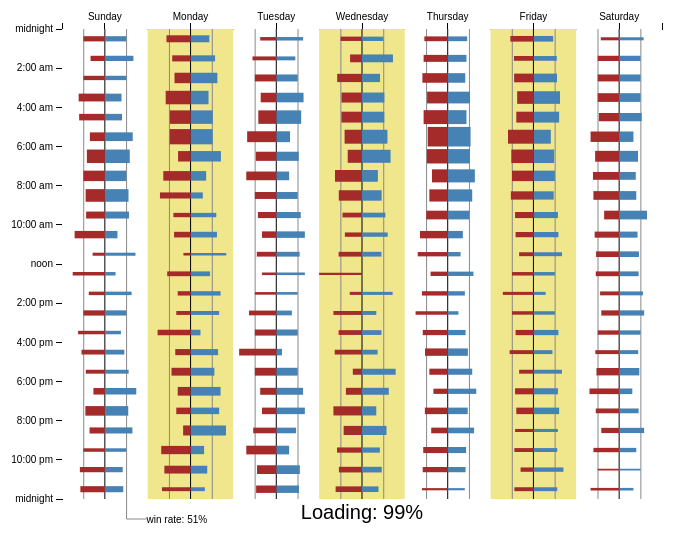
D3 v3 page, settled after 360 driven frames (6 s of simulated time); the page loaded 1 data file(s).


	var queryParams = {};

	function parseQueryParams () {
		var queryString = window.location.search.substring(1);
		var queries = queryString.split("&");

		for (var i in queries) {
			var tmp = queries[i].split('=');
			var key = decodeURIComponent(tmp[0]);
			var val = (tmp[1] == undefined) ? null
			                                : decodeURIComponent(tmp[1]);

			queryParams[key] = val;
		}
	}

	parseQueryParams();

	if (queryParams.summoner)
		d3.select('title').text("League By Day: " + queryParams.summoner);
	


if (queryParams.summoner) {
	d3.select('title').text('League By Day: ' + queryParams.summoner);
	d3.select('#summoner').attr('value', queryParams.summoner);
}

/** Types *********************************************************************/

/*

type game = {timestamp: long, winner: boolean}

type day  = int n       0 ≤ n < 7
type hour = int         0 = 24 = midnight, 12 = noon.  Negative values indicate
                        hours on previous days; values > 24 indicate hours on
                        subsequent days

type hourEntry = {day: day, hour: hour, wins: int, losses: int}
type dayEntry  = Array<hourEntry>

type summary = {
  winPercent:     float x or null,   0 ≤ x ≤ 1
  loadPercent:    float              0 ≤ x ≤ 1
  maxGamesPerDay: int
  days:           Array<dayEntry>    length = 7
}

*/

/** Helper functions **********************************************************/

/** returns r such that a = qm + r and 0 ≤ r < m */
function mod(a, m) {
	var result = a % m;
	while (result < 0)
		result += m;
	return result;
}

var dayNames = [
	"Sunday","Monday","Tuesday","Wednesday","Thursday","Friday","Saturday"
];

function formatWeekday (day) {
	return dayNames[day];
}

function formatHour (hour) {
	if (mod(hour,24) == 0)
		return "midnight";
	else if (mod(hour,12) == 0)
		return "noon";
	else
		return mod(hour,12) + ":00 " + (mod(hour,24) < 12 ? "am" : "pm");
};

/** Parsing / classifying data ************************************************/

var minHour = -5, maxHour = 33;

/**
 * Classify raw game data by day and time
 *    games:   Array<game>
 *    returns: summary
 */
function summarize (games) {
	var result = {
		winPercent: null,
		loadPercent: 0,
		maxGamesPerDay: 0,
		days: new Array(7),
	}

	var offset = -minHour;
	var size   = maxHour - minHour;

	for (var day = 0; day < 7; day++) {
		result.days[day] = new Array(size);
		for (var hour = minHour; hour < maxHour; hour++) {
			result.days[day][hour + offset] = {day:day, hour:hour, wins: 0, losses: 0, missing: 0};
		}
	}
	
	var totalWins = 0, totalLosses = 0, totalMissing = 0;
	for (var i in games) {
		var match = games[i];
		var date  = new Date(match.timestamp);
	
		var day     = date.getDay(), hour = date.getHours();
		var tmrwDay = mod(day + 1,7), tmrwHour = hour - 24;
		var ystrDay = mod(day - 1,7), ystrHour = hour + 24;
	
		var entries = [result.days[day][hour + offset]];
	
		if (tmrwHour + offset >= 0)
			entries.push(result.days[tmrwDay][tmrwHour + offset]);
	
		if (ystrHour + offset < result.days[ystrDay].length)
			entries.push(result.days[ystrDay][ystrHour + offset]);
	
		for (var j in entries) {
			if (match.winner == true) {
				entries[j].wins++;
				totalWins++;
			}
			else if (match.winner == false) {
				entries[j].losses++;
				totalLosses++;
			}
			else {
				entries[j].missing++;
				totalMissing++;
			}
		}
	}

	result.maxGamesPerDay =
		d3.max(result.days, function (day) {
			return d3.max (day, function (hour) {
				return hour.wins + hour.losses + hour.missing;
			})
		})
	;

	if (result.maxGamesPerDay > 0) {
		result.winPercent  = totalWins / (totalWins + totalLosses);
		result.loadPercent = (totalWins + totalLosses) / (totalWins + totalLosses + totalMissing);
	}

	return result;
}


function leagueByDayChart() {

	/** Configuration *********************************************************/

	var margin = {top: 30, right: 100, bottom: 100, left: 100},
		totalWidth = 800, totalHeight = 600;

	var maxGamesPerDay = null;
	var winPercent     = null;
	var loadPercent    = 0;

	/** Setters / getters *****************************************************/

	function setMargin (arg) {
		if (arguments.length == 0)
			return margin;
		margin = arg;
		rescale();
		return this;
	}

	function setTotalWidth (arg) {
		if (arguments.length == 0)
			return totalWidth;
		totalWidth = arg;
		rescale();
		return this;
	}

	function setTotalHeight(arg) {
		if (arguments.length == 0)
			return totalHeight;
		totalHeight = arg;
		rescale();
		return this;
	}

	function setMinHour (arg) {
		if (arguments.length == 0)
			return minHour;
		minHour = arg;
		return this;
	}

	function setMaxHour (arg) {
		if (arguments.length == 0)
			return maxHour;
		maxHour = arg;
		return this;
	}

	function setMaxGamesPerDay (arg) {
		if (arguments.length == 0)
			return maxGamesPerDay;
		maxGamesPerDay = arg;
		rescale();
		return this;
	}

	function setWinPercent (arg) {
		if (arguments.length == 0)
			return winPercent;
		winPercent = arg;
		return this;
	}

	function setLoadPercent (arg) {
		if (arguments.length == 0)
			return loadPercent;
		loadPercent = arg;
		return this;
	}

	/** Computed values *******************************************************/
	
	var width, height, barwidth, barheight,
	    weekdayToX     = d3.scale.linear().domain([-.5,6.5]),
	    hourToY        = d3.scale.linear().domain([0,24]),
	    percentToWidth = d3.scale.linear().domain([0,1]),
		countToHeight  = d3.scale.linear(),
		zoom = d3.behavior.zoom().scaleExtent([1,1])
	;

	var xAxis = d3.svg.axis()
		.scale(weekdayToX)
		.orient("top")
		.tickFormat(formatWeekday)
	;

	var yAxis = d3.svg.axis()
		.scale(hourToY)
		.orient("left")
		.tickFormat(formatHour)
	;

	function rescale() {
		width  = totalWidth  - margin.left - margin.right,
		height = totalHeight - margin.top  - margin.bottom;

		barwidth  = width / 7,
		barheight = height / 24;

		weekdayToX.range([0,width]);

		hourToY.range([0,height]);
		
		percentToWidth.range([0,barwidth/2]);

		countToHeight.domain([0, maxGamesPerDay]).range([0,barheight/2]);

		zoom.y(hourToY);
	}

	rescale();

	/** Rendering chart SVG ***************************************************/
	
	function createChart(selection) {

		var update = selection.selectAll("svg")
			.data([selection.datum()]);
	
		var enter = update.enter().append("svg");
	
		update
			.attr("width",  width  + margin.left + margin.right)
			.attr("height", height + margin.top  + margin.bottom)
		;

		/** create / configure clip path */
	
		enter.append("defs").append("clipPath")
			.attr("id", "areaClip")
			.append("rect")
				.attr("x", 0).attr("y", 0)
		;
	
		update.selectAll("#areaClip rect")
			.attr("width", width)
			.attr("height", height)
		;
	
		/** create / configure axes */
	
		enter.append("g")
			.attr("class", "y axis")
		;
	
		enter.append("g")
			.attr("class", "x axis")
		;
	
		update.select("g.y.axis")
			.attr("transform", "translate(" + margin.left + "," + margin.top + ")")
			.call(yAxis)
		;
	
		update.select("g.x.axis")
			.attr("transform", "translate(" + margin.left + "," + margin.top + ")")
			.call(xAxis)
		;
	
		/** create / configure data area */
	
		var viewportEnter = enter.append("g")
			.attr("class", "viewport")
			.attr("clip-path", "url(#areaClip)")
		;

		var viewport = update.select("g.viewport")
			.attr("transform", "translate(" + margin.left + "," + margin.top + ")")
		;
	
		viewportEnter.append("g")
			.attr("class", "data")
		;

		viewport.select("g.data")
			.selectAll(".day")
				.data(function (datum) { return datum; })
				.call(createDay)
		;
	
		/** create / configure legend */
	
		var legend = enter.append("g").attr("class", "legend");
	
		legend.append("polyline")
			.attr("class", "rate")
			.attr("points", "0,0 0,20 20,20")
		;
	
		legend.append("text")
			.attr("x", 20).attr("y", 20)
			.attr("dy", ".35em")
		;
	
		var legendX = weekdayToX(0) + percentToWidth(winPercent) + margin.left;
		var legendY = margin.top + height;
	
		update.select("g.legend")
			.attr("visibility", winPercent == null ? "hidden" : "visible")
			.attr("transform", "translate(" + legendX + "," + legendY + ")")
				.select("text")
				.text("win rate: " + Math.round(100 * winPercent) + "%")
		;

		/** Setup zoom ********************************************************/

		var minTranslate = hourToY(24 - maxHour);
		var maxTranslate = hourToY(0  - minHour);

		zoom.on('zoom', function () {
			var t = zoom.translate(),
			    tx = t[0], ty = t[1];

			ty = Math.min(ty, maxTranslate);
			ty = Math.max(ty, minTranslate);

			zoom.translate([tx,ty]);

			update.select("g.y.axis").call(yAxis);

			update.select(".data")
				.attr("transform", "translate(0," + hourToY(0) + ")")
			;
		});

		enter.call(zoom);

		/** Load percentage ***************************************************/

		enter.append("text")
			.attr("class", "loading")
			.attr("dy", "1em")
		;

		update.select("text.loading")
			.attr("x", margin.left + width / 2 )
			.attr("y", margin.top  + height)
			.text("Loading: " + Math.floor(loadPercent * 100) + "%")
			.attr("visibility", loadPercent < 1 ? "visible" : "hidden")
		;

		/** highlights ********************************************************/

		var dayHighlights = viewport.selectAll(".day.highlight")
			.data(dayNames)
		;

		dayHighlights.enter().append("rect")
			.attr("class", "day highlight")
			.attr("height", 4)
			.attr("y", 0)
		;

		dayHighlights
			.attr("width", weekdayToX(1) - weekdayToX(0))
			.attr("x", function (d,i) { return weekdayToX(i - 0.5); })
		;

		var hours = Array.apply(null, Array(maxHour - minHour))
			.map(function (d,i) { return i + minHour; })
		;

		var hourHighlights = viewport.select(".data").selectAll(".hour.highlight")
			.data(hours)
		;

		hourHighlights.enter().append("rect")
			.attr("class", "hour highlight")
			.attr("width", 4)
			.attr("x", 0)
		;

		hourHighlights
			.attr("height", hourToY(1) - hourToY(0))
			.attr("y", function (d,i) { return hourToY(d); })
		;

		var updateHighlight = function () {
			var viewport = d3.select(this);
			var data     = viewport.select(".data");

			var pos  = d3.mouse(viewport.node());
			var day  = Math.round(weekdayToX.invert(pos[0]));
			var hour = Math.floor(hourToY.invert(pos[1]));

			var hourHighlights = data.selectAll('.hour.highlight');

			hourHighlights
				.style('opacity', 0)
			;

			hourHighlights.filter(function (d,i) { return d == hour; })
				.style('opacity', 1)
			;

			var dayHighlights = viewport.selectAll('.day.highlight');

			dayHighlights.style('opacity', 0);

			dayHighlights.filter(function (d,i) {
				return i == day;
			})
				.style('opacity', 1)
			;
		};

		viewportEnter.on('mousemove', updateHighlight);
		viewportEnter.on('mouseenter', updateHighlight);

		viewportEnter.on('mouseout', function () {
			d3.select(this).selectAll('.highlight').style('opacity', 0);
		});
	}
	
	/** Per-day objects *******************************************************/
	
	function createDay(update) {
		var enter = update.enter();
	
		var enterDay = enter.append("g")
			.attr("class", "day")
		;
	
		update
			.attr("transform", function(d,i) { return "translate(" + weekdayToX(i) + ",0)"; })
		;
	
		/** background rectangle */
	
		enterDay.append("rect")
			.attr("class", "background")
		;
	
		update.select("rect.background")
			.attr("x",      percentToWidth(-1))
			.attr("width",  percentToWidth(2))
			.attr("y",      hourToY(minHour))
			.attr("height", hourToY(maxHour - minHour))
		;
	
		/** zero line */
	
		enterDay.append("line")
			.attr("class", "zero")
		;
	
		update.select("line.zero")
			.attr("x1", 0).attr("y1", hourToY(minHour))
			.attr("x2", 0).attr("y2", hourToY(maxHour))
		;
	
		/** win and loss lines */
	
		enterDay.append("line")
			.attr("class", "loss rate")
		;
	
		enterDay.append("line")
			.attr("class", "win rate")
		;
	
		update.selectAll(".rate")
			.attr("y1", hourToY(minHour))
			.attr("y2", hourToY(maxHour))
			.attr("visibility", winPercent == null ? "hidden" : "visible")
		;
	
		update.select("line.win.rate")
			.attr("x1", percentToWidth(winPercent))
			.attr("x2", percentToWidth(winPercent))
		;
	
		update.select("line.loss.rate")
			.attr("x1", -percentToWidth(1 - winPercent))
			.attr("x2", -percentToWidth(1 - winPercent))
		;
	
		/** hours */
	
		update.selectAll(".time")
			.data(function (datum) { return datum; })
			.call(createHour)
		;

	}
	
	/** Per-hour objects **********************************************************/
	
	function createHour(update) {
		var enter = update.enter();
	
		var enterTime = enter.append("g")
			.attr("class", "time")
		;
	
		update
			.attr("transform", function (d) { return "translate(0," + hourToY(d.hour + .5) + ")"; })
		;
	
		/** win and loss bars */

		enterTime.append("polyline")
			.attr("class", "win bar");
	
		enterTime.append("polyline")
			.attr("class", "loss bar")
			.attr("transform", "scale(-1,1)")
		;
	
		var barPoints = function (wins, losses) {
			var games = wins + losses;
			var y = countToHeight(games);
			var x = percentToWidth(wins/games);
			return		0 + "," + y
				+ " " + x + "," + y
				+ " " + x + "," + -y
				+ " " + 0 + "," + -y;
		}
		
		update.select("polyline.win.bar")
			.attr("points", function (d) { return barPoints(d.wins, d.losses); })
		;
	
		update.select("polyline.loss.bar")
			.attr("points", function (d) { return barPoints(d.losses, d.wins); })
		;
	}

	/** Render function *******************************************************/

	function chart(selection) {
		return createChart(selection);
	}

	chart.margin         = setMargin;
	chart.totalWidth     = setTotalWidth;
	chart.totalHeight    = setTotalHeight;
	chart.minHour        = setMinHour;
	chart.maxHour        = setMaxHour;
	chart.maxGamesPerDay = setMaxGamesPerDay;
	chart.winPercent     = setWinPercent;
	chart.loadPercent    = setLoadPercent;

	return chart;
}

var chart     = leagueByDayChart();
var selection = d3.select("#chart")

function update(games) {
	var summary    = summarize(games);
	chart
		.maxGamesPerDay(summary.maxGamesPerDay)
		.winPercent(summary.winPercent)
		.loadPercent(summary.loadPercent)
	;

	d3.select("#chart")
		.datum(summary.days)
		.call(chart)
	;

	return summary.loadPercent;
}

function load () {
	d3.json("data.json" + document.location.search, function(error, input) {
		var loadPercent = update(input);

		// if (loadPercent < 1)
		// 	setTimeout(load, 2000);
	});
}

update([]);
load();



### data: data.json
[
 {
  "id": 2148279874,
  "timestamp": 1459827405528,
  "winner": false
 },
 {
  "id": 2148193561,
  "timestamp": 1459824936335,
  "winner": false
 },
 {
  "id": 2148025459,
  "timestamp": 1459822124710,
  "winner": true
 },
 {
  "id": 2147875287,
  "timestamp": 1459818631951,
  "winner": false
 },
 {
  "id": 2147416031,
  "timestamp": 1459761469189,
  "winner": false
 },
 {
  "id": 2147224158,
  "timestamp": 1459740181749,
  "winner": true
 },
 {
  "id": 2146934784,
  "timestamp": 1459722984389,
  "winner": false
 },
 {
  "id": 2146875097,
  "timestamp": 1459719278682,
  "winner": false
 },
 "... 2,667 more items"
]